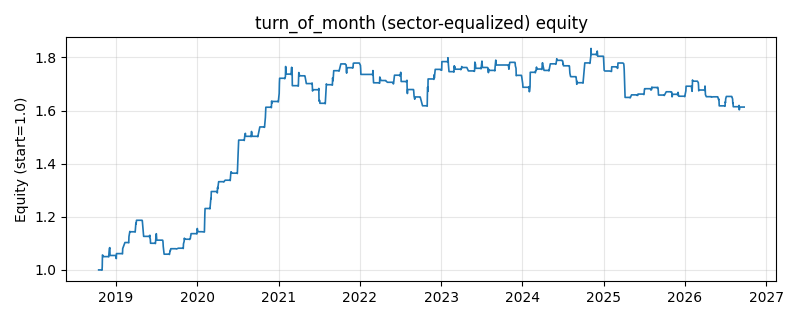

Values plotted in this chart, from the file beside it:
date, equity
2018-10-16, 1.0
2018-10-17, 1.0
2018-10-18, 1.0
2018-10-19, 1.0
2018-10-22, 1.0
2018-10-23, 1.0
2018-10-24, 1.0
2018-10-25, 1.0
2018-10-26, 1.0
2018-10-29, 1.0
2018-10-30, 1.0
2018-10-31, 0.999
2018-11-01, 1.012
2018-11-02, 1.056
2018-11-05, 1.053
2018-11-06, 1.05
2018-11-07, 1.05
2018-11-08, 1.05
2018-11-09, 1.05
2018-11-12, 1.05
2018-11-13, 1.05
2018-11-14, 1.05
2018-11-15, 1.05
2018-11-16, 1.05
2018-11-19, 1.05
2018-11-20, 1.05
2018-11-21, 1.05
2018-11-22, 1.05
2018-11-23, 1.05
2018-11-26, 1.05
2018-11-27, 1.05
2018-11-28, 1.05
2018-11-29, 1.05
2018-11-30, 1.049
2018-12-03, 1.081
2018-12-04, 1.082
2018-12-05, 1.084
2018-12-06, 1.054
2018-12-07, 1.054
2018-12-10, 1.054
2018-12-11, 1.054
2018-12-12, 1.054
2018-12-13, 1.054
2018-12-14, 1.054
2018-12-17, 1.054
2018-12-18, 1.054
2018-12-19, 1.054
2018-12-20, 1.054
2018-12-21, 1.054
2018-12-24, 1.054
2018-12-25, 1.054
2018-12-26, 1.054
2018-12-27, 1.054
2018-12-28, 1.054
2019-01-02, 1.053
2019-01-03, 1.043
2019-01-04, 1.061
2019-01-07, 1.061
2019-01-08, 1.061
2019-01-09, 1.061
... 1,871 more rows
